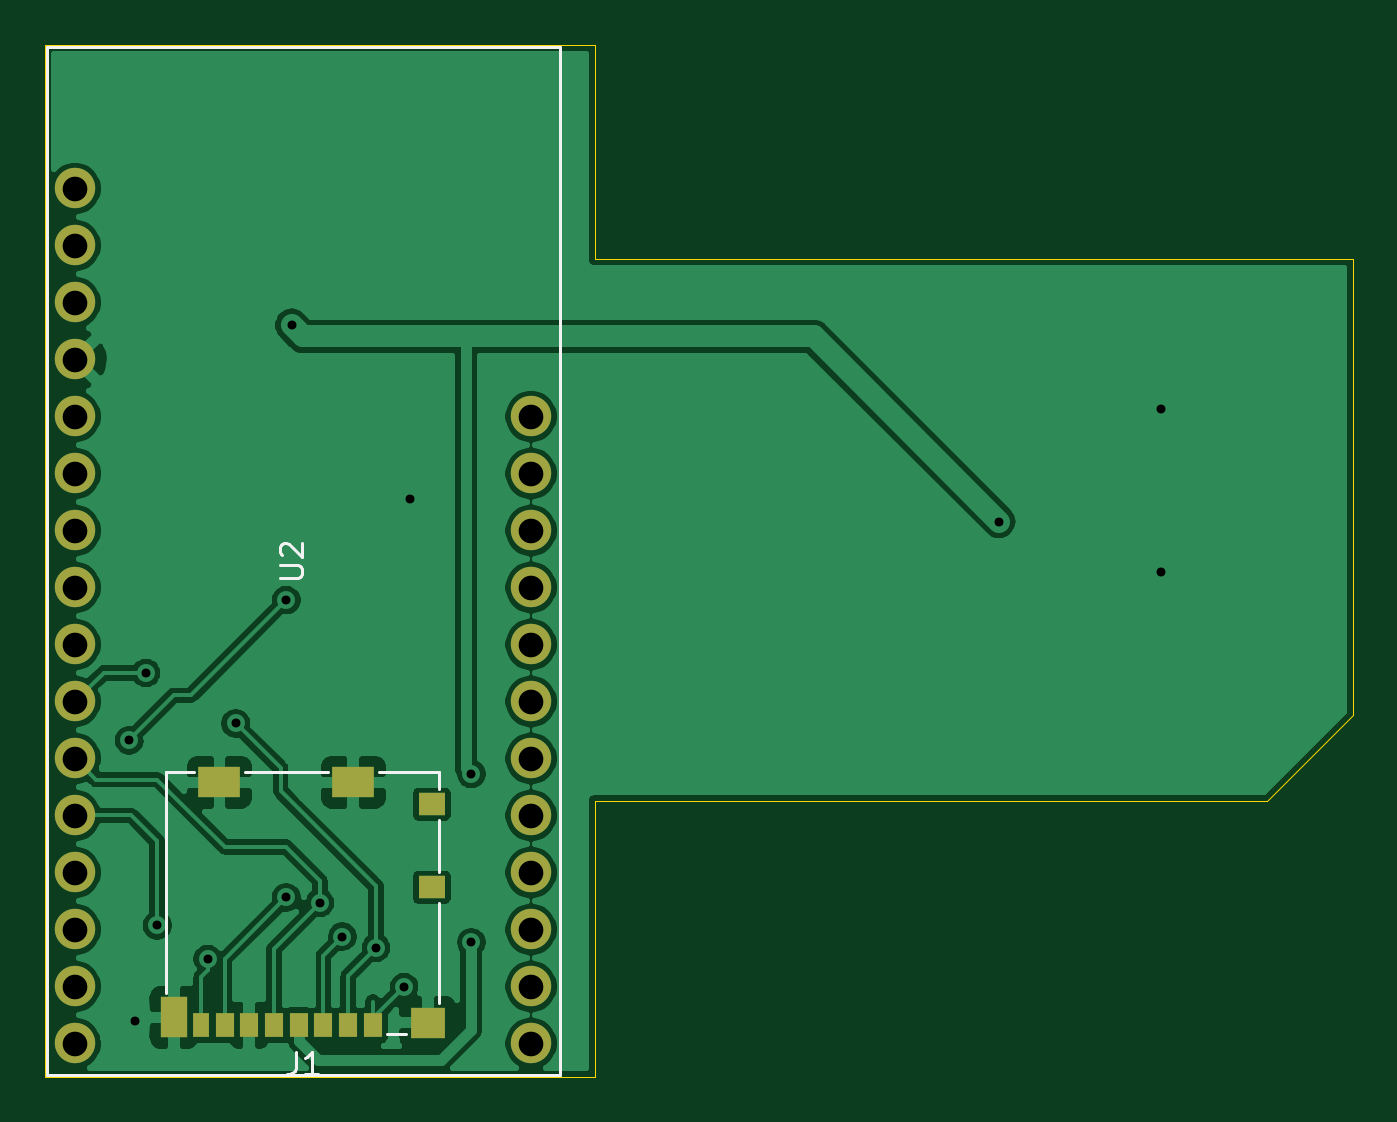
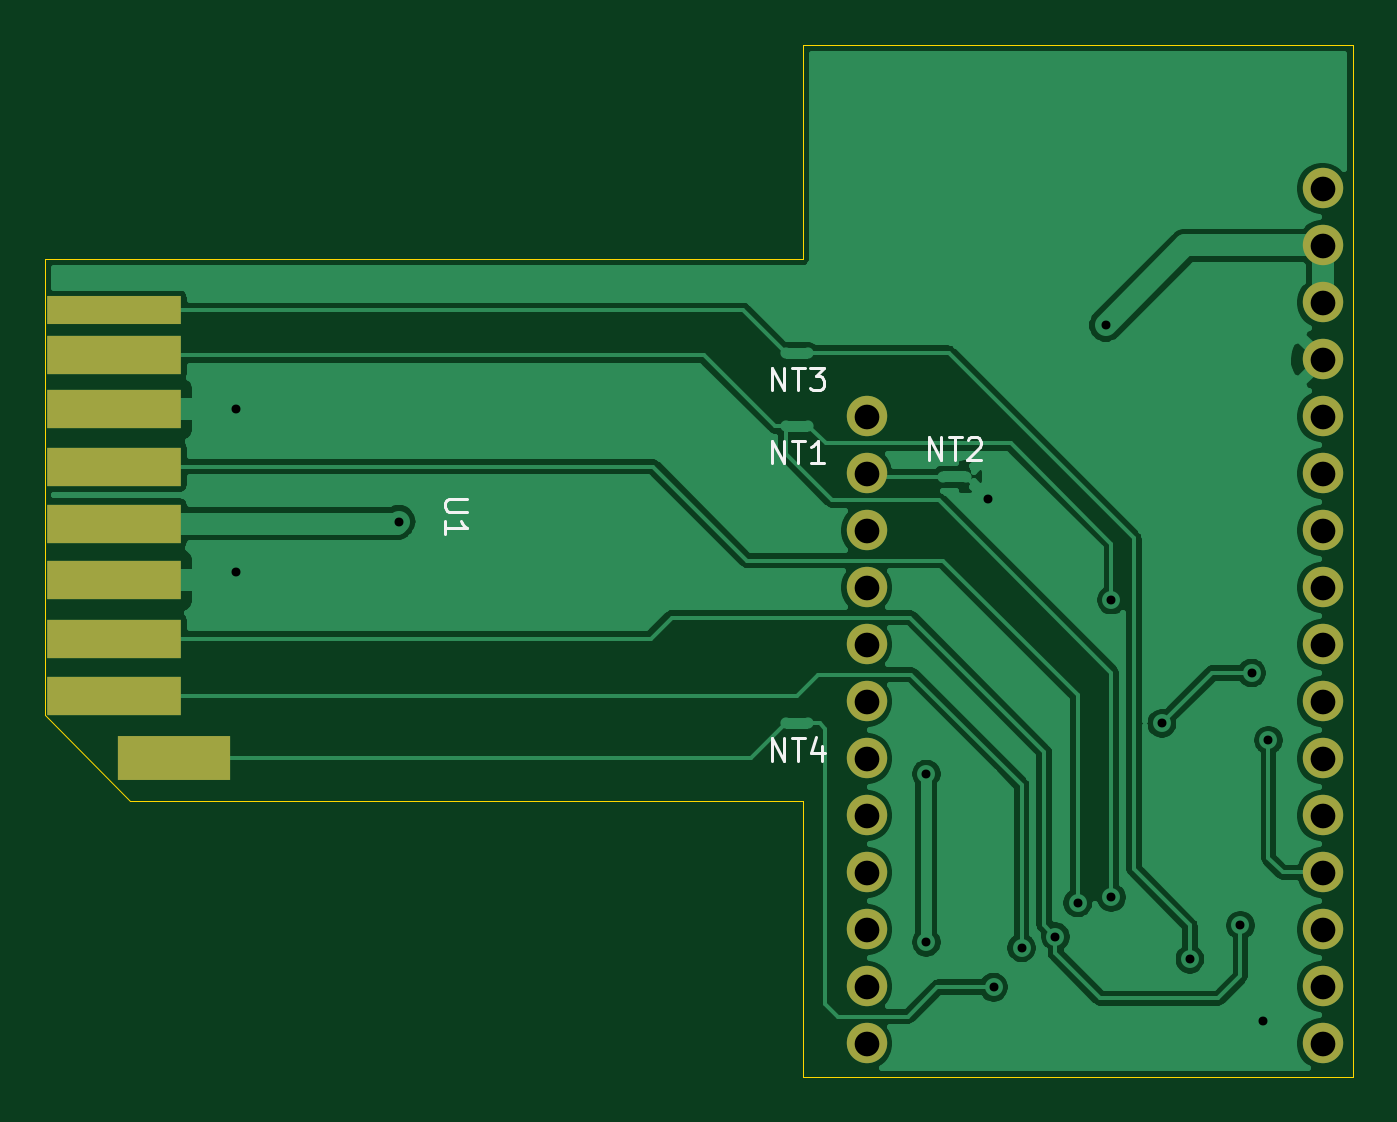
Circuit board: 11 layer files. Board 58.3 x 46.0 mm.
- bottom_copper: sd_bt_streamer-B_Cu.gbr (70302 bytes)
- bottom_mask: sd_bt_streamer-B_Mask.gbr (1606 bytes)
- paste: sd_bt_streamer-B_Paste.gbr (856 bytes)
- bottom_silk: sd_bt_streamer-B_SilkS.gbr (2755 bytes)
- outline: sd_bt_streamer-Edge_Cuts.gbr (1499 bytes)
- top_copper: sd_bt_streamer-F_Cu.gbr (86296 bytes)
- top_mask: sd_bt_streamer-F_Mask.gbr (1845 bytes)
- paste: sd_bt_streamer-F_Paste.gbr (1095 bytes)
- top_silk: sd_bt_streamer-F_SilkS.gbr (2085 bytes)
- drill: sd_bt_streamer-NPTH.drl (326 bytes)
- drill: sd_bt_streamer-PTH.drl (1095 bytes)

=== bottom_copper: sd_bt_streamer-B_Cu.gbr (70302 bytes, source omitted) ===
=== bottom_mask: sd_bt_streamer-B_Mask.gbr ===
%TF.GenerationSoftware,KiCad,Pcbnew,5.1.10-88a1d61d58~90~ubuntu20.04.1*%
%TF.CreationDate,2022-02-25T00:36:02-08:00*%
%TF.ProjectId,sd_bt_streamer,73645f62-745f-4737-9472-65616d65722e,rev?*%
%TF.SameCoordinates,Original*%
%TF.FileFunction,Soldermask,Bot*%
%TF.FilePolarity,Negative*%
%FSLAX46Y46*%
G04 Gerber Fmt 4.6, Leading zero omitted, Abs format (unit mm)*
G04 Created by KiCad (PCBNEW 5.1.10-88a1d61d58~90~ubuntu20.04.1) date 2022-02-25 00:36:02*
%MOMM*%
%LPD*%
G01*
G04 APERTURE LIST*
%ADD10C,1.800000*%
%ADD11R,5.000000X2.000000*%
%ADD12R,6.000000X1.250000*%
%ADD13R,6.000000X1.750000*%
G04 APERTURE END LIST*
D10*
%TO.C,U2*%
X174160000Y-77070000D03*
X174160000Y-79610000D03*
X174160000Y-82150000D03*
X174160000Y-84690000D03*
X174160000Y-87230000D03*
X174160000Y-89770000D03*
X174160000Y-92310000D03*
X174160000Y-94850000D03*
X174160000Y-97390000D03*
X174160000Y-99930000D03*
X174160000Y-102470000D03*
X174160000Y-105010000D03*
X153840000Y-105010000D03*
X153840000Y-102470000D03*
X153840000Y-99930000D03*
X153840000Y-97390000D03*
X153840000Y-94850000D03*
X153840000Y-92310000D03*
X153840000Y-89770000D03*
X153840000Y-87230000D03*
X153840000Y-84690000D03*
X153840000Y-82150000D03*
X153840000Y-79610000D03*
X153840000Y-77070000D03*
X153840000Y-74530000D03*
X153840000Y-71990000D03*
X153840000Y-69450000D03*
X153840000Y-66910000D03*
%TD*%
D11*
%TO.C,U1*%
X205030000Y-92300000D03*
D12*
X207703000Y-72340000D03*
D13*
X207703000Y-74340000D03*
X207703000Y-76740000D03*
X207703000Y-79305000D03*
X207703000Y-81840000D03*
X207703000Y-84370000D03*
X207703000Y-86965000D03*
X207703000Y-89514600D03*
%TD*%
M02*

=== paste: sd_bt_streamer-B_Paste.gbr ===
%TF.GenerationSoftware,KiCad,Pcbnew,5.1.10-88a1d61d58~90~ubuntu20.04.1*%
%TF.CreationDate,2022-02-25T00:36:02-08:00*%
%TF.ProjectId,sd_bt_streamer,73645f62-745f-4737-9472-65616d65722e,rev?*%
%TF.SameCoordinates,Original*%
%TF.FileFunction,Paste,Bot*%
%TF.FilePolarity,Positive*%
%FSLAX46Y46*%
G04 Gerber Fmt 4.6, Leading zero omitted, Abs format (unit mm)*
G04 Created by KiCad (PCBNEW 5.1.10-88a1d61d58~90~ubuntu20.04.1) date 2022-02-25 00:36:02*
%MOMM*%
%LPD*%
G01*
G04 APERTURE LIST*
%ADD10R,5.000000X2.000000*%
%ADD11R,6.000000X1.250000*%
%ADD12R,6.000000X1.750000*%
G04 APERTURE END LIST*
D10*
%TO.C,U1*%
X205030000Y-92300000D03*
D11*
X207703000Y-72340000D03*
D12*
X207703000Y-74340000D03*
X207703000Y-76740000D03*
X207703000Y-79305000D03*
X207703000Y-81840000D03*
X207703000Y-84370000D03*
X207703000Y-86965000D03*
X207703000Y-89514600D03*
%TD*%
M02*

=== bottom_silk: sd_bt_streamer-B_SilkS.gbr ===
%TF.GenerationSoftware,KiCad,Pcbnew,5.1.10-88a1d61d58~90~ubuntu20.04.1*%
%TF.CreationDate,2022-02-25T00:36:02-08:00*%
%TF.ProjectId,sd_bt_streamer,73645f62-745f-4737-9472-65616d65722e,rev?*%
%TF.SameCoordinates,Original*%
%TF.FileFunction,Legend,Bot*%
%TF.FilePolarity,Positive*%
%FSLAX46Y46*%
G04 Gerber Fmt 4.6, Leading zero omitted, Abs format (unit mm)*
G04 Created by KiCad (PCBNEW 5.1.10-88a1d61d58~90~ubuntu20.04.1) date 2022-02-25 00:36:02*
%MOMM*%
%LPD*%
G01*
G04 APERTURE LIST*
%ADD10C,0.150000*%
G04 APERTURE END LIST*
%TO.C,NT2*%
D10*
X171392857Y-79002380D02*
X171392857Y-78002380D01*
X170821428Y-79002380D01*
X170821428Y-78002380D01*
X170488095Y-78002380D02*
X169916666Y-78002380D01*
X170202380Y-79002380D02*
X170202380Y-78002380D01*
X169630952Y-78097619D02*
X169583333Y-78050000D01*
X169488095Y-78002380D01*
X169250000Y-78002380D01*
X169154761Y-78050000D01*
X169107142Y-78097619D01*
X169059523Y-78192857D01*
X169059523Y-78288095D01*
X169107142Y-78430952D01*
X169678571Y-79002380D01*
X169059523Y-79002380D01*
%TO.C,NT4*%
X178392857Y-92402380D02*
X178392857Y-91402380D01*
X177821428Y-92402380D01*
X177821428Y-91402380D01*
X177488095Y-91402380D02*
X176916666Y-91402380D01*
X177202380Y-92402380D02*
X177202380Y-91402380D01*
X176154761Y-91735714D02*
X176154761Y-92402380D01*
X176392857Y-91354761D02*
X176630952Y-92069047D01*
X176011904Y-92069047D01*
%TO.C,NT3*%
X178392857Y-75902380D02*
X178392857Y-74902380D01*
X177821428Y-75902380D01*
X177821428Y-74902380D01*
X177488095Y-74902380D02*
X176916666Y-74902380D01*
X177202380Y-75902380D02*
X177202380Y-74902380D01*
X176678571Y-74902380D02*
X176059523Y-74902380D01*
X176392857Y-75283333D01*
X176250000Y-75283333D01*
X176154761Y-75330952D01*
X176107142Y-75378571D01*
X176059523Y-75473809D01*
X176059523Y-75711904D01*
X176107142Y-75807142D01*
X176154761Y-75854761D01*
X176250000Y-75902380D01*
X176535714Y-75902380D01*
X176630952Y-75854761D01*
X176678571Y-75807142D01*
%TO.C,NT1*%
X178392857Y-79152380D02*
X178392857Y-78152380D01*
X177821428Y-79152380D01*
X177821428Y-78152380D01*
X177488095Y-78152380D02*
X176916666Y-78152380D01*
X177202380Y-79152380D02*
X177202380Y-78152380D01*
X176059523Y-79152380D02*
X176630952Y-79152380D01*
X176345238Y-79152380D02*
X176345238Y-78152380D01*
X176440476Y-78295238D01*
X176535714Y-78390476D01*
X176630952Y-78438095D01*
%TO.C,U1*%
X191952380Y-80738095D02*
X192761904Y-80738095D01*
X192857142Y-80785714D01*
X192904761Y-80833333D01*
X192952380Y-80928571D01*
X192952380Y-81119047D01*
X192904761Y-81214285D01*
X192857142Y-81261904D01*
X192761904Y-81309523D01*
X191952380Y-81309523D01*
X192952380Y-82309523D02*
X192952380Y-81738095D01*
X192952380Y-82023809D02*
X191952380Y-82023809D01*
X192095238Y-81928571D01*
X192190476Y-81833333D01*
X192238095Y-81738095D01*
%TD*%
M02*

=== outline: sd_bt_streamer-Edge_Cuts.gbr ===
%TF.GenerationSoftware,KiCad,Pcbnew,5.1.10-88a1d61d58~90~ubuntu20.04.1*%
%TF.CreationDate,2022-02-25T00:36:02-08:00*%
%TF.ProjectId,sd_bt_streamer,73645f62-745f-4737-9472-65616d65722e,rev?*%
%TF.SameCoordinates,Original*%
%TF.FileFunction,Profile,NP*%
%FSLAX46Y46*%
G04 Gerber Fmt 4.6, Leading zero omitted, Abs format (unit mm)*
G04 Created by KiCad (PCBNEW 5.1.10-88a1d61d58~90~ubuntu20.04.1) date 2022-02-25 00:36:02*
%MOMM*%
%LPD*%
G01*
G04 APERTURE LIST*
%TA.AperFunction,Profile*%
%ADD10C,0.050000*%
%TD*%
G04 APERTURE END LIST*
D10*
X152500000Y-106500000D02*
X177000000Y-106500000D01*
X152500000Y-60500000D02*
X152500000Y-106500000D01*
X177000000Y-60500000D02*
X152500000Y-60500000D01*
X177000000Y-70070000D02*
X177000000Y-60500000D01*
X177000000Y-99400000D02*
X177000000Y-106500000D01*
X177000000Y-94200000D02*
X177000000Y-99400000D01*
X178600000Y-94200000D02*
X177000000Y-94200000D01*
X179260000Y-70070000D02*
X177000000Y-70070000D01*
X185540000Y-70070000D02*
X179260000Y-70070000D01*
X192420000Y-70070000D02*
X185540000Y-70070000D01*
X197530000Y-70070000D02*
X192420000Y-70070000D01*
X202000000Y-70070000D02*
X197530000Y-70070000D01*
X205830000Y-70070000D02*
X202000000Y-70070000D01*
X210000000Y-70070000D02*
X205830000Y-70070000D01*
X210770000Y-70070000D02*
X210000000Y-70070000D01*
X210770000Y-70080000D02*
X210770000Y-70070000D01*
X206970000Y-94200000D02*
X178600000Y-94200000D01*
X210780000Y-90390000D02*
X206970000Y-94200000D01*
X210770000Y-70080000D02*
X210780000Y-90390000D01*
M02*

=== top_copper: sd_bt_streamer-F_Cu.gbr (86296 bytes, source omitted) ===
=== top_mask: sd_bt_streamer-F_Mask.gbr ===
%TF.GenerationSoftware,KiCad,Pcbnew,5.1.10-88a1d61d58~90~ubuntu20.04.1*%
%TF.CreationDate,2022-02-25T00:36:02-08:00*%
%TF.ProjectId,sd_bt_streamer,73645f62-745f-4737-9472-65616d65722e,rev?*%
%TF.SameCoordinates,Original*%
%TF.FileFunction,Soldermask,Top*%
%TF.FilePolarity,Negative*%
%FSLAX46Y46*%
G04 Gerber Fmt 4.6, Leading zero omitted, Abs format (unit mm)*
G04 Created by KiCad (PCBNEW 5.1.10-88a1d61d58~90~ubuntu20.04.1) date 2022-02-25 00:36:02*
%MOMM*%
%LPD*%
G01*
G04 APERTURE LIST*
%ADD10C,1.800000*%
%ADD11R,1.900000X1.350000*%
%ADD12R,1.200000X1.000000*%
%ADD13R,1.550000X1.350000*%
%ADD14R,1.170000X1.800000*%
%ADD15R,0.850000X1.100000*%
%ADD16R,0.750000X1.100000*%
G04 APERTURE END LIST*
D10*
%TO.C,U2*%
X174160000Y-77070000D03*
X174160000Y-79610000D03*
X174160000Y-82150000D03*
X174160000Y-84690000D03*
X174160000Y-87230000D03*
X174160000Y-89770000D03*
X174160000Y-92310000D03*
X174160000Y-94850000D03*
X174160000Y-97390000D03*
X174160000Y-99930000D03*
X174160000Y-102470000D03*
X174160000Y-105010000D03*
X153840000Y-105010000D03*
X153840000Y-102470000D03*
X153840000Y-99930000D03*
X153840000Y-97390000D03*
X153840000Y-94850000D03*
X153840000Y-92310000D03*
X153840000Y-89770000D03*
X153840000Y-87230000D03*
X153840000Y-84690000D03*
X153840000Y-82150000D03*
X153840000Y-79610000D03*
X153840000Y-77070000D03*
X153840000Y-74530000D03*
X153840000Y-71990000D03*
X153840000Y-69450000D03*
X153840000Y-66910000D03*
%TD*%
D11*
%TO.C,J1*%
X160270000Y-93375000D03*
X166240000Y-93375000D03*
D12*
X169740000Y-98050000D03*
X169740000Y-94350000D03*
D13*
X169565000Y-104075000D03*
D14*
X158245000Y-103850000D03*
D15*
X160505000Y-104200000D03*
X161605000Y-104200000D03*
X162705000Y-104200000D03*
X163805000Y-104200000D03*
X164905000Y-104200000D03*
X166005000Y-104200000D03*
D16*
X159455000Y-104200000D03*
D15*
X167105000Y-104200000D03*
%TD*%
M02*

=== paste: sd_bt_streamer-F_Paste.gbr ===
%TF.GenerationSoftware,KiCad,Pcbnew,5.1.10-88a1d61d58~90~ubuntu20.04.1*%
%TF.CreationDate,2022-02-25T00:36:02-08:00*%
%TF.ProjectId,sd_bt_streamer,73645f62-745f-4737-9472-65616d65722e,rev?*%
%TF.SameCoordinates,Original*%
%TF.FileFunction,Paste,Top*%
%TF.FilePolarity,Positive*%
%FSLAX46Y46*%
G04 Gerber Fmt 4.6, Leading zero omitted, Abs format (unit mm)*
G04 Created by KiCad (PCBNEW 5.1.10-88a1d61d58~90~ubuntu20.04.1) date 2022-02-25 00:36:02*
%MOMM*%
%LPD*%
G01*
G04 APERTURE LIST*
%ADD10R,1.900000X1.350000*%
%ADD11R,1.200000X1.000000*%
%ADD12R,1.550000X1.350000*%
%ADD13R,1.170000X1.800000*%
%ADD14R,0.850000X1.100000*%
%ADD15R,0.750000X1.100000*%
G04 APERTURE END LIST*
D10*
%TO.C,J1*%
X160270000Y-93375000D03*
X166240000Y-93375000D03*
D11*
X169740000Y-98050000D03*
X169740000Y-94350000D03*
D12*
X169565000Y-104075000D03*
D13*
X158245000Y-103850000D03*
D14*
X160505000Y-104200000D03*
X161605000Y-104200000D03*
X162705000Y-104200000D03*
X163805000Y-104200000D03*
X164905000Y-104200000D03*
X166005000Y-104200000D03*
D15*
X159455000Y-104200000D03*
D14*
X167105000Y-104200000D03*
%TD*%
M02*

=== top_silk: sd_bt_streamer-F_SilkS.gbr ===
%TF.GenerationSoftware,KiCad,Pcbnew,5.1.10-88a1d61d58~90~ubuntu20.04.1*%
%TF.CreationDate,2022-02-25T00:36:02-08:00*%
%TF.ProjectId,sd_bt_streamer,73645f62-745f-4737-9472-65616d65722e,rev?*%
%TF.SameCoordinates,Original*%
%TF.FileFunction,Legend,Top*%
%TF.FilePolarity,Positive*%
%FSLAX46Y46*%
G04 Gerber Fmt 4.6, Leading zero omitted, Abs format (unit mm)*
G04 Created by KiCad (PCBNEW 5.1.10-88a1d61d58~90~ubuntu20.04.1) date 2022-02-25 00:36:02*
%MOMM*%
%LPD*%
G01*
G04 APERTURE LIST*
%ADD10C,0.120000*%
%ADD11C,0.150000*%
G04 APERTURE END LIST*
D10*
%TO.C,U2*%
X175430000Y-106410000D02*
X175430000Y-60590000D01*
X152570000Y-60590000D02*
X152570000Y-106410000D01*
X175430000Y-60590000D02*
X152570000Y-60590000D01*
X175430000Y-106410000D02*
X152570000Y-106410000D01*
%TO.C,J1*%
X168590000Y-104570000D02*
X167730000Y-104570000D01*
X157890000Y-92930000D02*
X157890000Y-102750000D01*
X159120000Y-92930000D02*
X157890000Y-92930000D01*
X165090000Y-92930000D02*
X161420000Y-92930000D01*
X170070000Y-92930000D02*
X167390000Y-92930000D01*
X170070000Y-93650000D02*
X170070000Y-92930000D01*
X170070000Y-97350000D02*
X170070000Y-95050000D01*
X170070000Y-103200000D02*
X170070000Y-98750000D01*
%TO.C,U2*%
D11*
X162952380Y-84261904D02*
X163761904Y-84261904D01*
X163857142Y-84214285D01*
X163904761Y-84166666D01*
X163952380Y-84071428D01*
X163952380Y-83880952D01*
X163904761Y-83785714D01*
X163857142Y-83738095D01*
X163761904Y-83690476D01*
X162952380Y-83690476D01*
X163047619Y-83261904D02*
X163000000Y-83214285D01*
X162952380Y-83119047D01*
X162952380Y-82880952D01*
X163000000Y-82785714D01*
X163047619Y-82738095D01*
X163142857Y-82690476D01*
X163238095Y-82690476D01*
X163380952Y-82738095D01*
X163952380Y-83309523D01*
X163952380Y-82690476D01*
%TO.C,J1*%
X163666666Y-105382380D02*
X163666666Y-106096666D01*
X163619047Y-106239523D01*
X163523809Y-106334761D01*
X163380952Y-106382380D01*
X163285714Y-106382380D01*
X164666666Y-106382380D02*
X164095238Y-106382380D01*
X164380952Y-106382380D02*
X164380952Y-105382380D01*
X164285714Y-105525238D01*
X164190476Y-105620476D01*
X164095238Y-105668095D01*
%TD*%
M02*

=== drill: sd_bt_streamer-NPTH.drl ===
M48
; DRILL file {KiCad 5.1.10-88a1d61d58~90~ubuntu20.04.1} date Fri Feb 25 00:36:05 2022
; FORMAT={-:-/ absolute / inch / decimal}
; #@! TF.CreationDate,2022-02-25T00:36:05-08:00
; #@! TF.GenerationSoftware,Kicad,Pcbnew,5.1.10-88a1d61d58~90~ubuntu20.04.1
; #@! TF.FileFunction,NonPlated,1,2,NPTH
FMAT,2
INCH
%
G90
G05
T0
M30

=== drill: sd_bt_streamer-PTH.drl ===
M48
; DRILL file {KiCad 5.1.10-88a1d61d58~90~ubuntu20.04.1} date Fri Feb 25 00:36:05 2022
; FORMAT={-:-/ absolute / inch / decimal}
; #@! TF.CreationDate,2022-02-25T00:36:05-08:00
; #@! TF.GenerationSoftware,Kicad,Pcbnew,5.1.10-88a1d61d58~90~ubuntu20.04.1
; #@! TF.FileFunction,Plated,1,2,PTH
FMAT,2
INCH
T1C0.0157
T2C0.0433
%
G90
G05
T1
X6.1516Y-3.6024
X6.1614Y-4.0945
X6.1811Y-3.4843
X6.2008Y-3.9272
X6.2894Y-3.9862
X6.3386Y-3.5728
X6.4272Y-3.3563
X6.4272Y-3.878
X6.437Y-2.874
X6.4862Y-3.8878
X6.5256Y-3.9469
X6.5846Y-3.9665
X6.6339Y-4.0354
X6.6437Y-3.1791
X6.752Y-3.6614
X6.752Y-3.9567
X7.6772Y-3.2185
X7.9626Y-3.0217
X7.9626Y-3.3071
T2
X6.0567Y-2.6343
X6.0567Y-2.7343
X6.0567Y-2.8343
X6.0567Y-2.9343
X6.0567Y-3.0343
X6.0567Y-3.1343
X6.0567Y-3.2343
X6.0567Y-3.3343
X6.0567Y-3.4343
X6.0567Y-3.5343
X6.0567Y-3.6343
X6.0567Y-3.7343
X6.0567Y-3.8343
X6.0567Y-3.9343
X6.0567Y-4.0343
X6.0567Y-4.1343
X6.8567Y-3.0343
X6.8567Y-3.1343
X6.8567Y-3.2343
X6.8567Y-3.3343
X6.8567Y-3.4343
X6.8567Y-3.5343
X6.8567Y-3.6343
X6.8567Y-3.7343
X6.8567Y-3.8343
X6.8567Y-3.9343
X6.8567Y-4.0343
X6.8567Y-4.1343
T0
M30
